Run: headless pygame with SDL's dummy video driver; simulated clock (each Clock.tick advances the game by its frame time, no real sleeping); random seed 0; keys injected as events and as key.get_pressed() state; mouse plan: one left click at the window centre at the start of phase 2, then a move to the lower-right quarter at the start of phase 3.
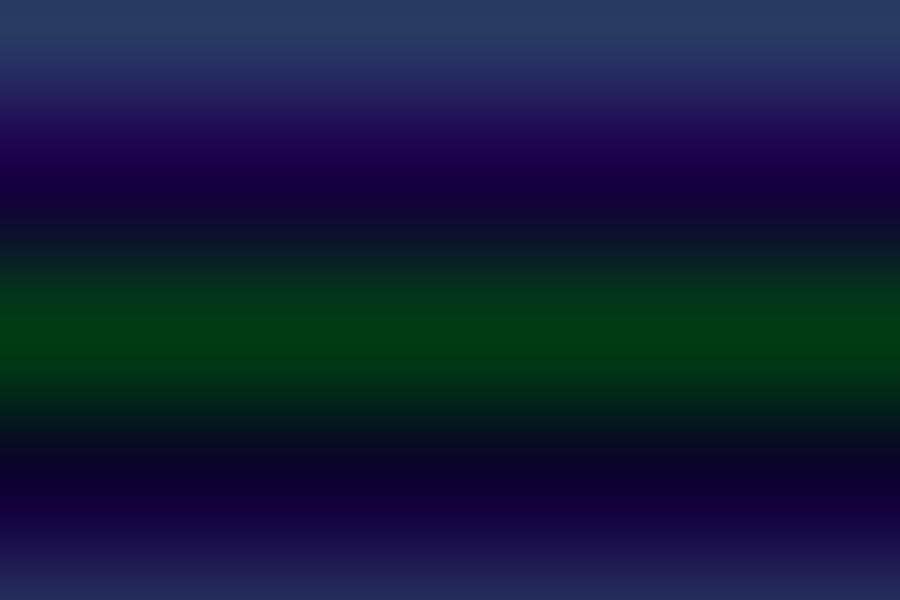
Frame 1 of 4 · flips 1–60 · no input
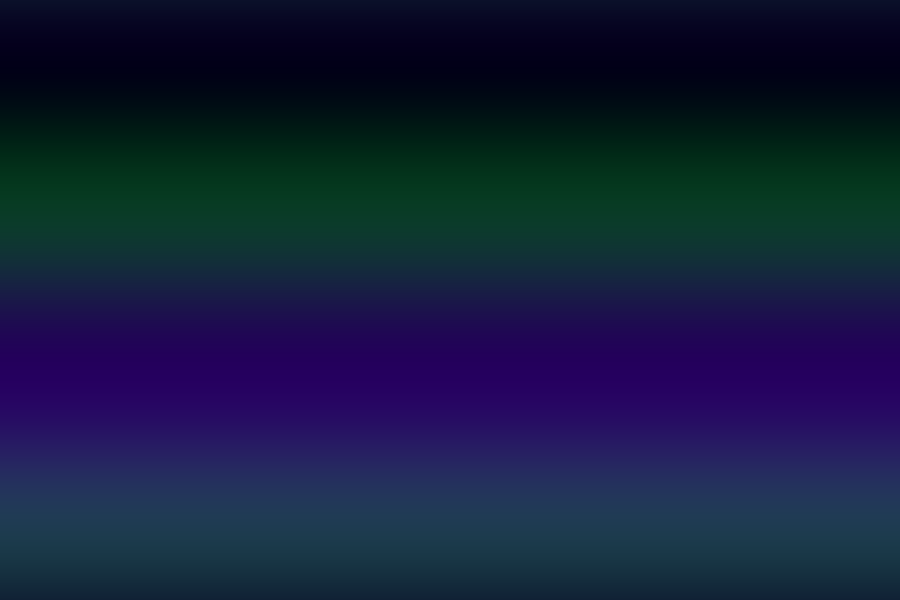
Frame 2 of 4 · flips 61–180 · clicked the window centre · tapped SPACE, RETURN · held RIGHT (→), D
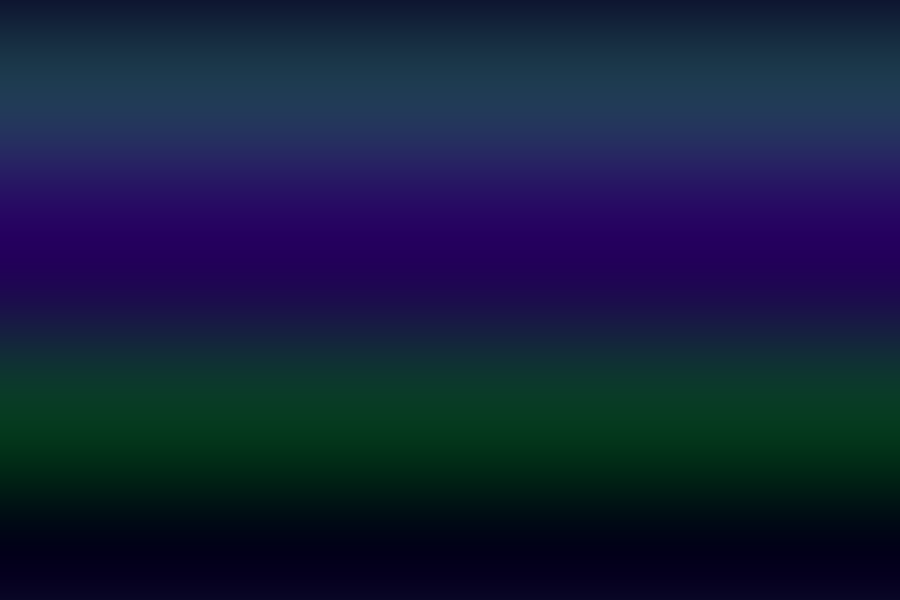
Frame 3 of 4 · flips 181–300 · moved the mouse to the lower-right quarter · held DOWN (↓), S
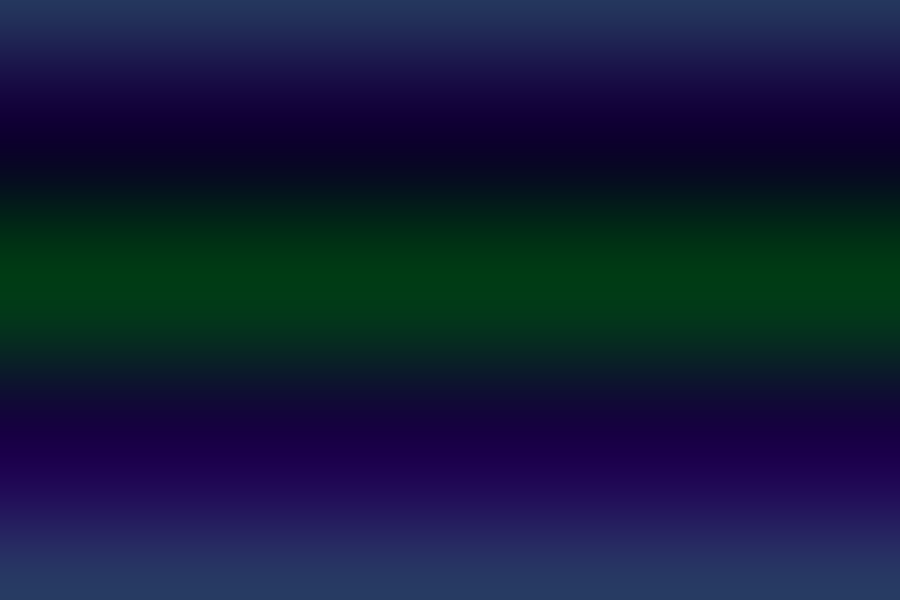
Frame 4 of 4 · flips 301–420 · held LEFT (←), A, UP (↑), W

The pygame program that drew these frames:

import pygame
import random
import math

pygame.init()

WIDTH, HEIGHT = 900, 600
screen = pygame.display.set_mode((WIDTH, HEIGHT))
pygame.display.set_caption("Ultra Fancy Particle Playground")

clock = pygame.time.Clock()

particles = []

class Particle:
    def __init__(self, x, y):
        self.x = x
        self.y = y

        angle = random.uniform(0, math.pi * 2)
        speed = random.uniform(2, 7)

        self.vx = math.cos(angle) * speed
        self.vy = math.sin(angle) * speed

        self.life = random.randint(50, 90)
        self.size = random.randint(3, 6)

        self.hue = random.randint(0, 360)

    def update(self):
        self.x += self.vx
        self.y += self.vy

        self.vy += 0.06
        self.vx *= 0.99
        self.vy *= 0.99

        self.hue += 2
        self.life -= 1

    def get_color(self):
        r = int(127 + 127 * math.sin(self.hue * 0.02))
        g = int(127 + 127 * math.sin(self.hue * 0.02 + 2))
        b = int(127 + 127 * math.sin(self.hue * 0.02 + 4))
        return (r, g, b)

    def draw(self, surf):

        if self.life <= 0:
            return

        color = self.get_color()

        # glow
        for i in range(3):
            pygame.draw.circle(
                surf,
                color,
                (int(self.x), int(self.y)),
                self.size + i,
                1
            )

        pygame.draw.circle(
            surf,
            color,
            (int(self.x), int(self.y)),
            self.size
        )

    def alive(self):
        return self.life > 0


def draw_background(surface, t):
    for y in range(HEIGHT):
        r = int(20 + 20 * math.sin(y * 0.01 + t))
        g = int(30 + 30 * math.sin(y * 0.02 + t))
        b = int(60 + 40 * math.sin(y * 0.01 + t))
        pygame.draw.line(surface, (r, g, b), (0, y), (WIDTH, y))


running = True
time = 0

while running:

    for event in pygame.event.get():
        if event.type == pygame.QUIT:
            running = False

    mouse = pygame.mouse.get_pos()
    buttons = pygame.mouse.get_pressed()

    if buttons[0]:
        for _ in range(12):
            particles.append(Particle(mouse[0], mouse[1]))

    time += 0.02

    draw_background(screen, time)

    for p in particles:
        p.update()
        p.draw(screen)

    particles = [p for p in particles if p.alive()]

    pygame.display.flip()
    clock.tick(60)

pygame.quit()
